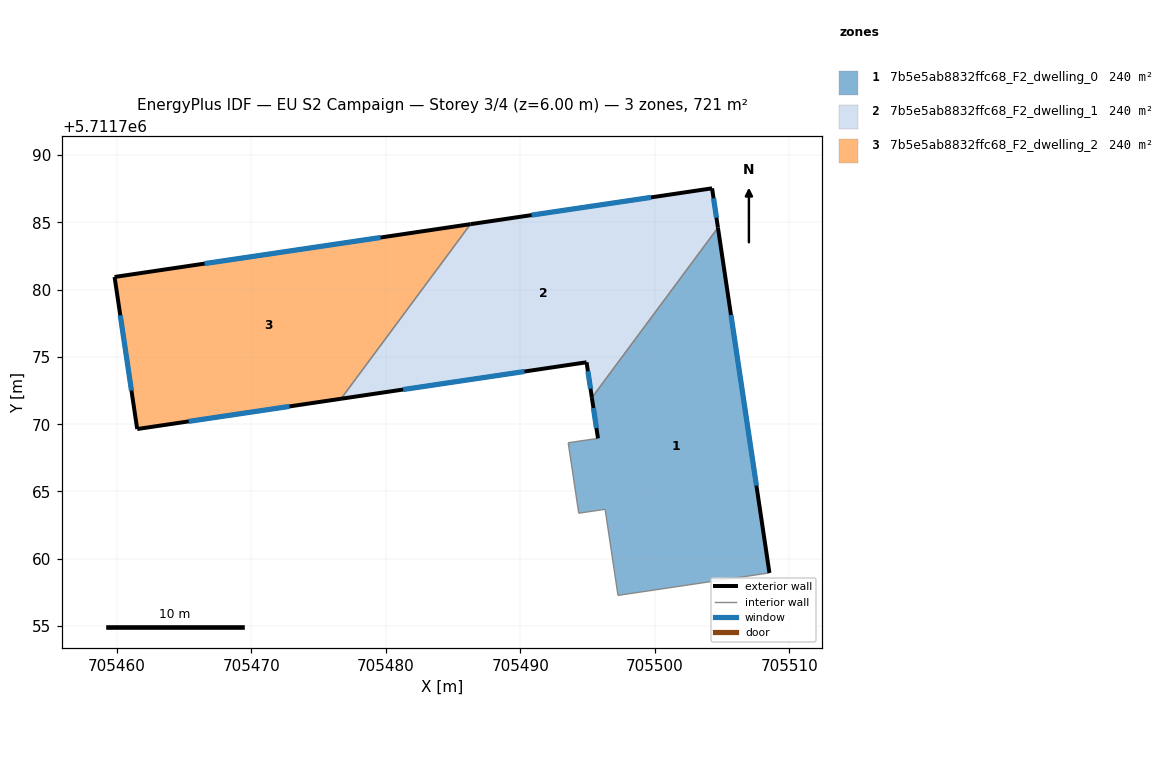
=== STOREY PLAN SPEC (per zone: floor XY polygon, exterior-wall plan segments, windows/doors) ===
zone 1: 7b5e5ab8832ffc68_F2_dwelling_0  (240.3 m²)
  floor: (705504.69, 5711784.61) (705508.52, 5711758.95) (705497.26, 5711757.28) (705496.31, 5711763.68) (705494.34, 5711763.39) (705493.56, 5711768.62) (705495.77, 5711768.95) (705495.32, 5711771.97)
  exterior wall: (705495.32, 5711771.97) – (705495.77, 5711768.95)  [3.1 m]
    window: (705495.43, 5711771.21) – (705495.66, 5711769.71)  [2.2 m²]
  exterior wall: (705508.52, 5711758.95) – (705504.69, 5711784.61)  [25.9 m]
    window: (705507.55, 5711765.44) – (705505.66, 5711778.12)  [19.0 m²]
  interior walls: 6
zone 2: 7b5e5ab8832ffc68_F2_dwelling_1  (240.2 m²)
  floor: (705504.25, 5711787.53) (705504.69, 5711784.61) (705495.32, 5711771.97) (705494.93, 5711774.60) (705476.68, 5711771.89) (705486.30, 5711784.87)
  exterior wall: (705504.69, 5711784.61) – (705504.25, 5711787.53)  [3.0 m]
    window: (705504.58, 5711785.34) – (705504.36, 5711786.79)  [2.2 m²]
  exterior wall: (705494.93, 5711774.60) – (705495.32, 5711771.97)  [2.7 m]
    window: (705495.03, 5711773.94) – (705495.22, 5711772.64)  [2.0 m²]
  exterior wall: (705476.68, 5711771.89) – (705494.93, 5711774.60)  [18.4 m]
    window: (705481.29, 5711772.58) – (705490.31, 5711773.92)  [13.5 m²]
  exterior wall: (705504.25, 5711787.53) – (705486.30, 5711784.87)  [18.1 m]
    window: (705499.71, 5711786.86) – (705490.84, 5711785.54)  [13.3 m²]
  interior walls: 2
zone 3: 7b5e5ab8832ffc68_F2_dwelling_2  (240.2 m²)
  floor: (705486.30, 5711784.87) (705476.68, 5711771.89) (705461.53, 5711769.64) (705459.85, 5711780.94)
  exterior wall: (705461.53, 5711769.64) – (705476.68, 5711771.89)  [15.3 m]
    window: (705465.36, 5711770.21) – (705472.85, 5711771.32)  [11.2 m²]
  exterior wall: (705459.85, 5711780.94) – (705461.53, 5711769.64)  [11.4 m]
    window: (705460.27, 5711778.09) – (705461.10, 5711772.50)  [8.4 m²]
  exterior wall: (705486.30, 5711784.87) – (705459.85, 5711780.94)  [26.7 m]
    window: (705479.61, 5711783.87) – (705466.54, 5711781.94)  [19.6 m²]
  interior walls: 1

=== DERIVED (storey summary) ===
Building: EU S2 Campaign
Storey: 3 of 4  (floor level z = 6.00 m)
Storey gross floor area: 720.7 m²
Zones on this storey: 3
  - 7b5e5ab8832ffc68_F2_dwelling_0: floor 240.3 m²; exterior wall 29.0 m (87.0 m²); 2 window(s) 21.3 m²; WWR 24.4%
  - 7b5e5ab8832ffc68_F2_dwelling_1: floor 240.2 m²; exterior wall 42.2 m (126.6 m²); 4 window(s) 30.9 m²; WWR 24.4%
  - 7b5e5ab8832ffc68_F2_dwelling_2: floor 240.2 m²; exterior wall 53.5 m (160.5 m²); 3 window(s) 39.2 m²; WWR 24.4%
Zone adjacency (shared interzone walls):
  - 7b5e5ab8832ffc68_F2_dwelling_0 ↔ 7b5e5ab8832ffc68_F2_dwelling_1
  - 7b5e5ab8832ffc68_F2_dwelling_1 ↔ 7b5e5ab8832ffc68_F2_dwelling_2